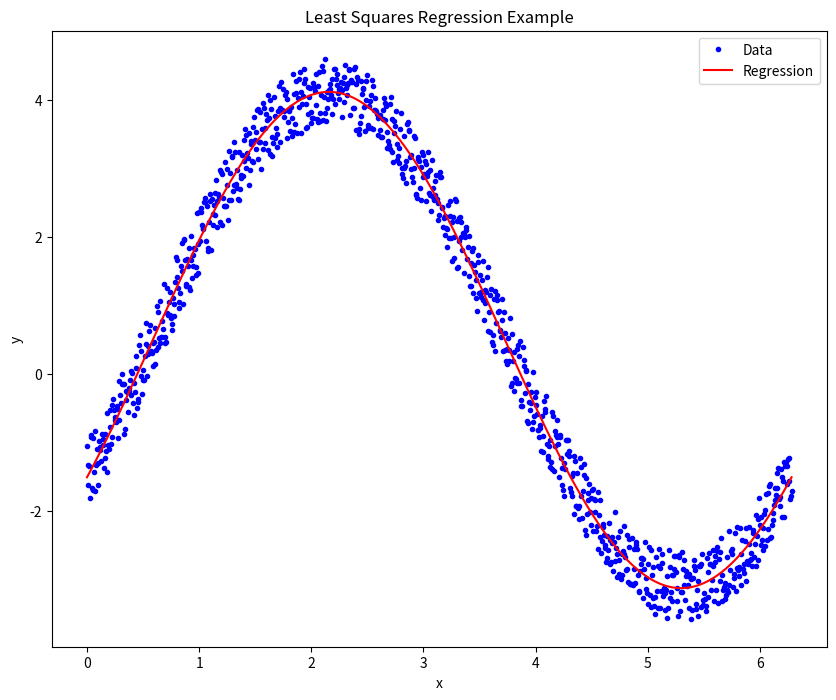
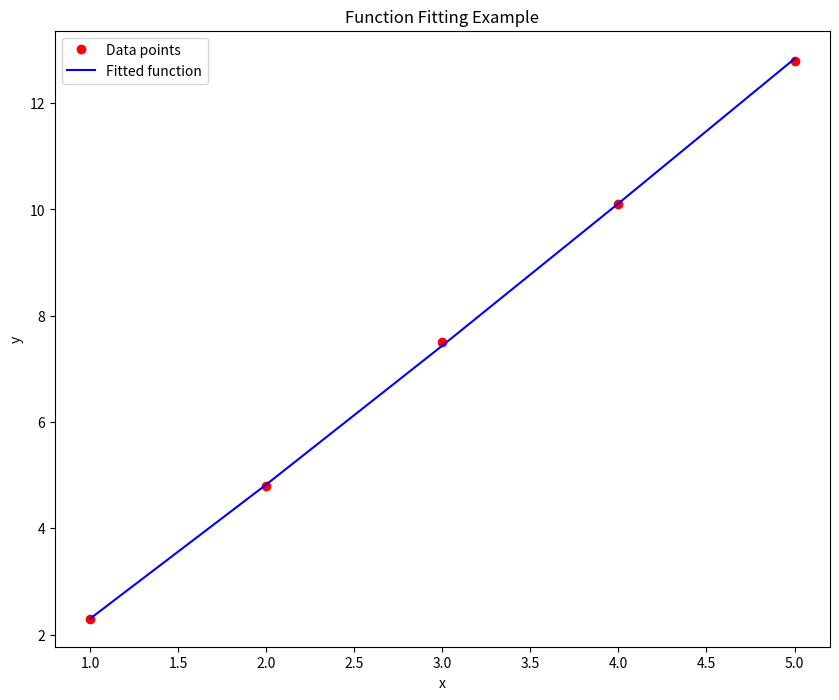
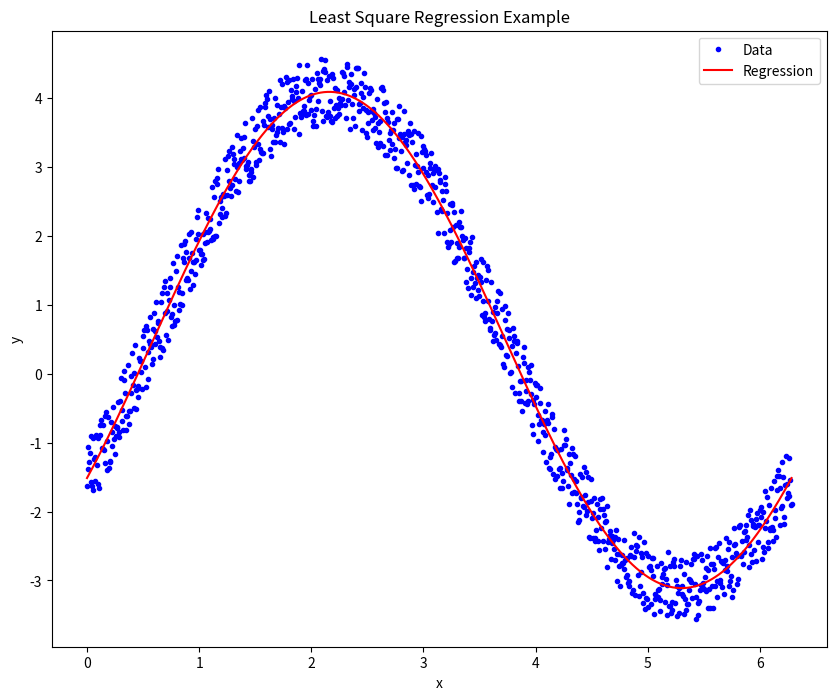
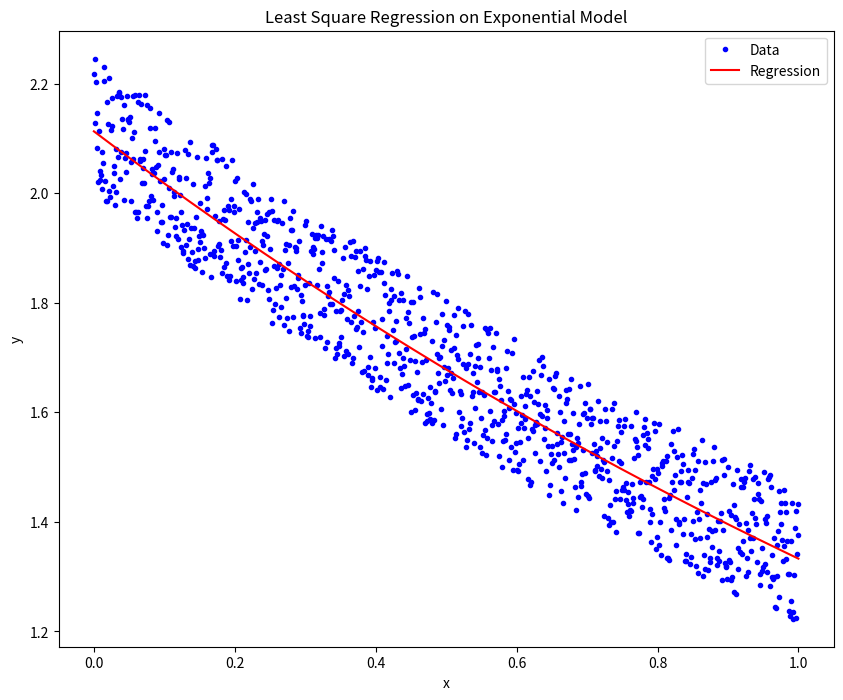

Write the Python code that produced these figures, in order.
#2 my_ls_params Function
import numpy as np
import matplotlib.pyplot as plt
def my_ls_params(f, x, y):
    A = np.vstack([func(x) for func in f]).T
    beta = np.linalg.inv(A.T @ A) @ A.T @ y
    return beta
x = np.linspace(0, 2*np.pi, 1000)
y = 3*np.sin(x) - 2*np.cos(x) + np.random.random(len(x))
f = [np.sin, np.cos, lambda x: np.ones_like(x)]
beta = my_ls_params(f, x, y)
plt.figure(figsize=(10, 8))
plt.plot(x, y, 'b.', label='Data')
plt.plot(x, beta[0]*np.sin(x) + beta[1]*np.cos(x) + beta[2], 'r', label='Regression')
plt.xlabel('x')
plt.ylabel('y')
plt.title('Least Squares Regression Example')
plt.legend()
plt.show()

#3 my_func_fit
def my_func_fit(x, y):
    log_x = np.log(x)
    log_y = np.log(y)
    A = np.vstack([log_x, np.ones_like(log_x)]).T
    beta, log_alpha = np.linalg.lstsq(A, log_y, rcond=None)[0]
    alpha = np.exp(log_alpha)
    return alpha, beta
x = np.array([1, 2, 3, 4, 5])
y = np.array([2.3, 4.8, 7.5, 10.1, 12.8])
alpha, beta = my_func_fit(x, y)
print(f"alpha: {alpha}, beta: {beta}")
plt.figure(figsize=(10, 8))
plt.plot(x, y, 'ro', label='Data points')
plt.plot(x, alpha * x**beta, 'b', label='Fitted function')
plt.xlabel('x')
plt.ylabel('y')
plt.title('Function Fitting Example')
plt.legend()
plt.show()

#4 Python implementation that calculates the total error and checks if a new point will incur additional error
a = 1.0
b = -2.0
c = 3.0
d = -4.0
data_points = np.array([
    [1, -2],
    [2, -1],
    [3, 0],
    [4, 1]
])
def cubic_polynomial(x, a, b, c, d):
    return a*x**3 + b*x**2 + c*x + d
def total_error(data_points, a, b, c, d):
    error = 0.0
    for x_i, y_i in data_points:
        y_hat = cubic_polynomial(x_i, a, b, c, d)
        error += (y_i - y_hat) ** 2
    return error
error = total_error(data_points, a, b, c, d)
print(f"Total Error: {error}")
def check_new_point(x_new, y_new, a, b, c, d):
    y_hat = cubic_polynomial(x_new, a, b, c, d)
    return np.isclose(y_new, y_hat)
x_new = 5.0
y_new = 2.0
is_on_polynomial = check_new_point(x_new, y_new, a, b, c, d)
print(f"New point lies on the polynomial: {is_on_polynomial}")

#5 my_lin_regression

def my_lin_regression(f, x, y):
    m = len(x)
    n = len(f)
    A = np.zeros((m, n))
    for i in range(n):
        A[:, i] = f[i](x)
    A_T_A_inv = np.linalg.inv(A.T @ A)
    beta = A_T_A_inv @ A.T @ y
    return beta
x = np.linspace(0, 2 * np.pi, 1000)
y = 3 * np.sin(x) - 2 * np.cos(x) + np.random.random(len(x))
f = [np.sin, np.cos, lambda x: np.ones_like(x)]  # Include a bias term

beta = my_lin_regression(f, x, y)

plt.figure(figsize=(10, 8))
plt.plot(x, y, 'b.', label='Data')
plt.plot(x, beta[0] * f[0](x) + beta[1] * f[1](x) + beta[2], 'r', label='Regression')
plt.xlabel('x')
plt.ylabel('y')
plt.title('Least Square Regression Example')
plt.legend()
plt.show()

#5.1 my_exp_regression
def my_exp_regression(x, y):
    Y = np.log(y)
    A = np.vstack([x, np.ones_like(x)]).T
    A_T_A_inv = np.linalg.inv(A.T @ A)
    beta_C = A_T_A_inv @ A.T @ Y
    beta = beta_C[0]
    C = beta_C[1]
    alpha = np.exp(C)
    return alpha, beta
x = np.linspace(0, 1, 1000)
y = 2 * np.exp(-0.5 * x) + 0.25 * np.random.random(len(x))
alpha, beta = my_exp_regression(x, y)
plt.figure(figsize=(10, 8))
plt.plot(x, y, 'b.', label='Data')
plt.plot(x, alpha * np.exp(beta * x), 'r', label='Regression')
plt.xlabel('x')
plt.ylabel('y')
plt.title('Least Square Regression on Exponential Model')
plt.legend()
plt.show()
